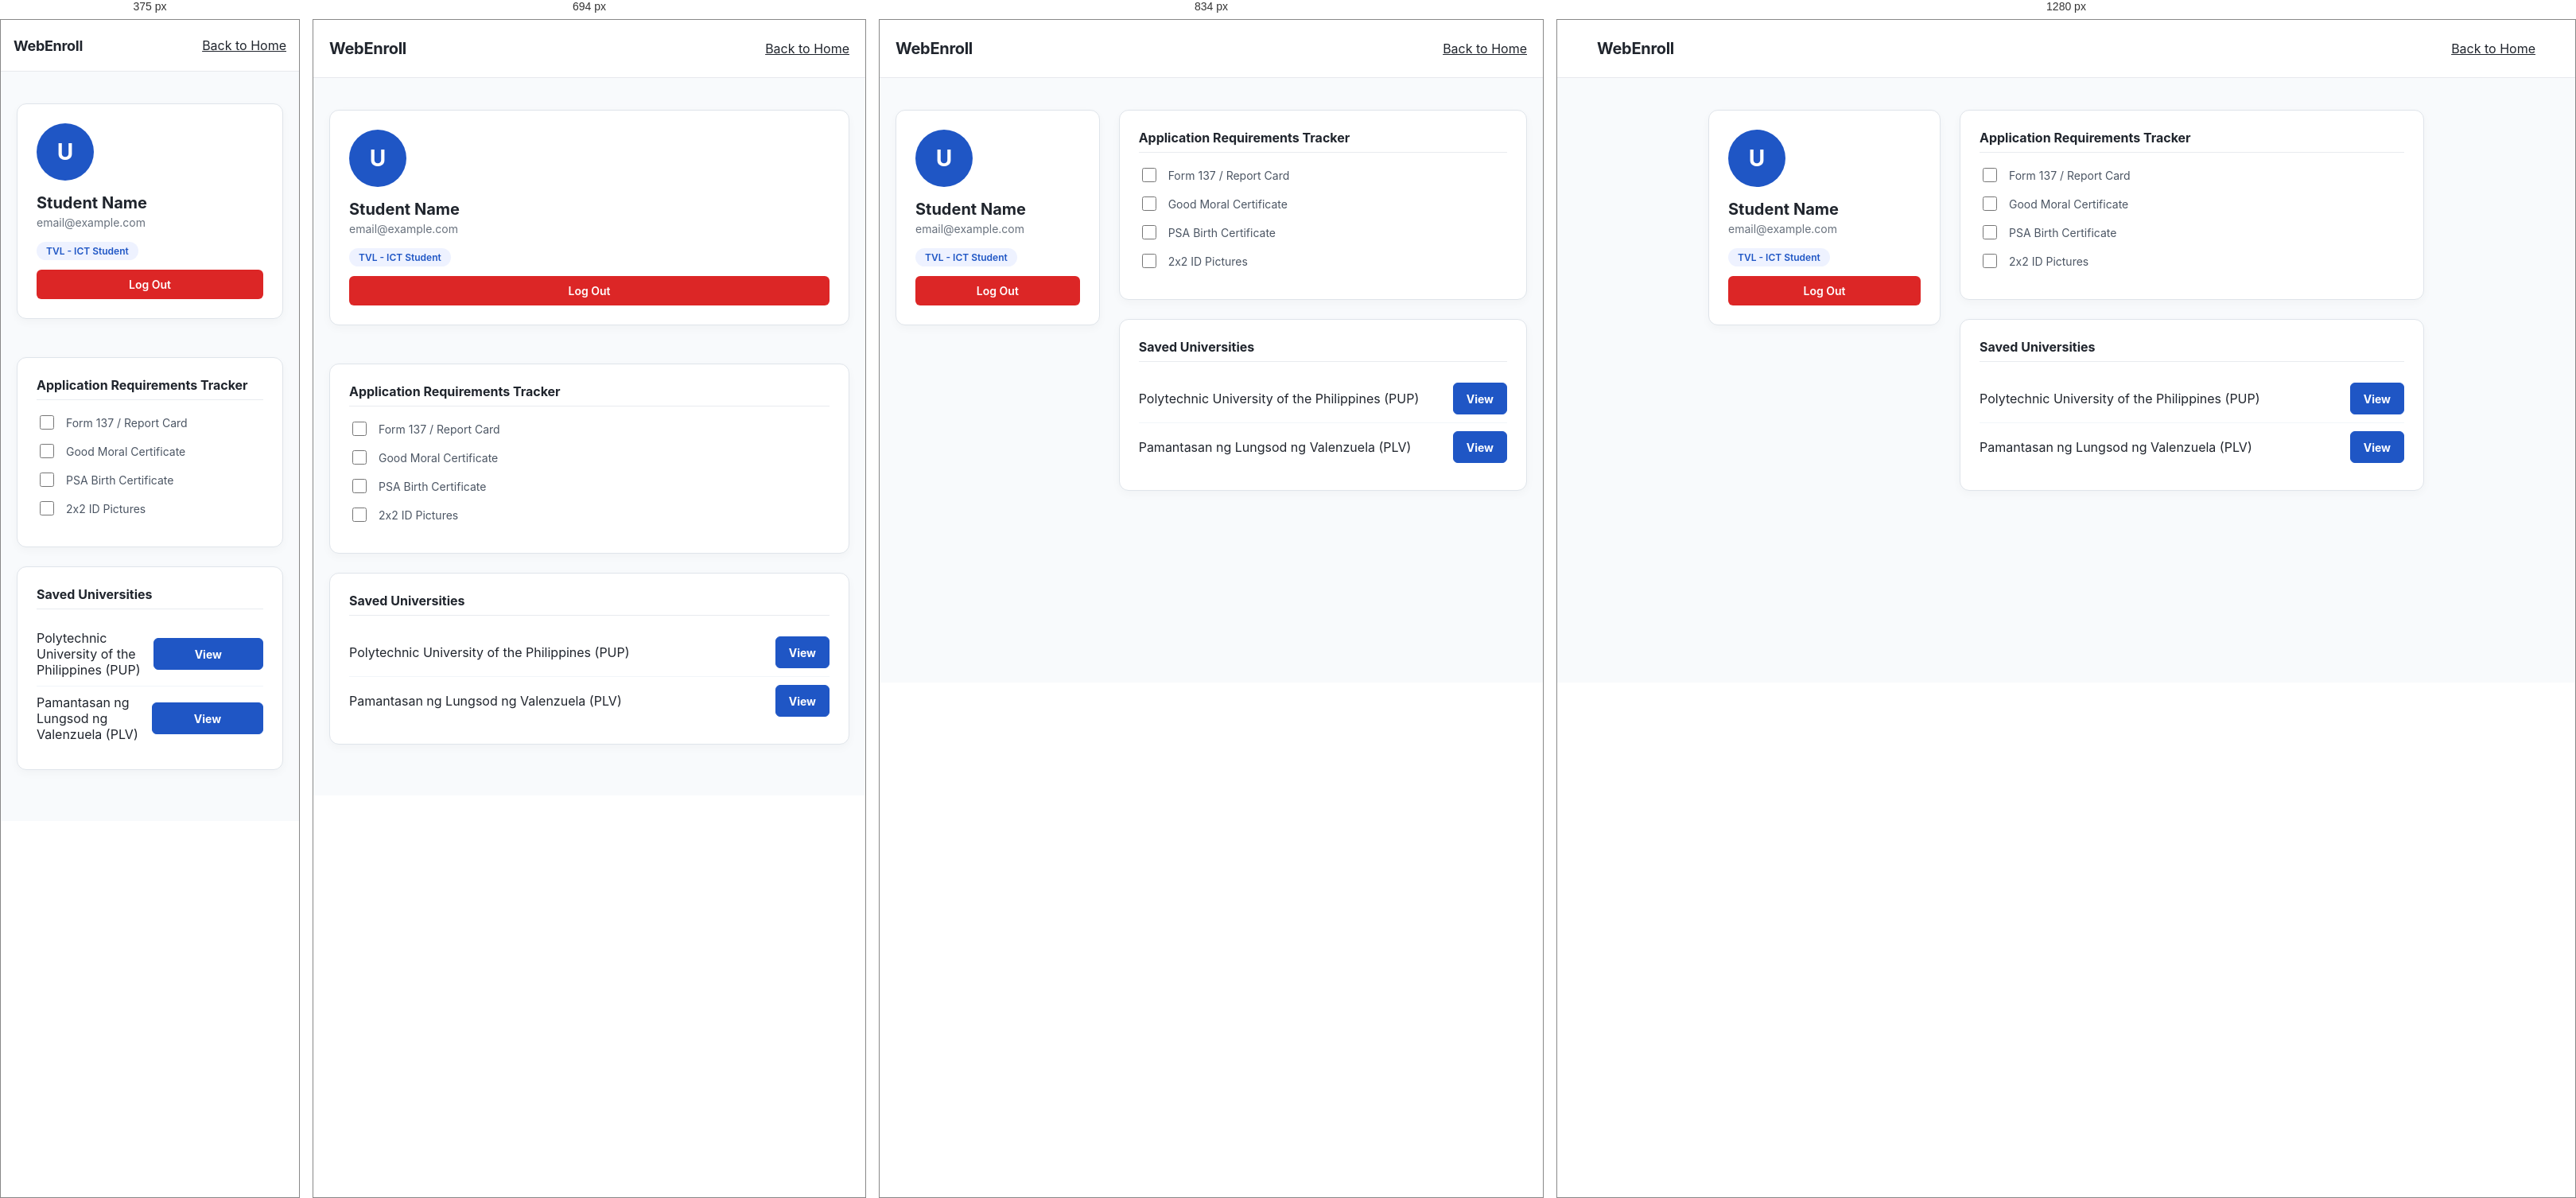
Rendered at 375 px, 694 px, 834 px and 1280 px, left to right.

<!-- file: profile.html -->
<!DOCTYPE html>
<html lang="en">
<head>
    <meta charset="UTF-8">
    <meta name="viewport" content="width=device-width, initial-scale=1.0">
    <title>My Profile | WebEnroll</title>
    <link rel="stylesheet" href="css/styles.css">
    <style>
        .profile-main {
            background: #f8fafc;
            min-height: calc(100vh - 140px);
            padding: 40px 20px;
        }

        .profile-grid {
            max-width: 900px;
            margin: 0 auto;
            display: grid;
            grid-template-columns: 1fr 2fr;
            gap: 24px;
        }

        .profile-card {
            background: #ffffff;
            border: 1px solid #dfe4ea;
            border-radius: 12px;
            padding: 24px;
            box-shadow: 0 4px 12px rgba(0, 0, 0, 0.03);
            margin-bottom: 24px;
        }

        .avatar-circle {
            width: 72px;
            height: 72px;
            border-radius: 50%;
            background: #1f56c5;
            color: #ffffff;
            display: flex;
            align-items: center;
            justify-content: center;
            font-size: 28px;
            font-weight: 700;
            margin-bottom: 16px;
        }

        .user-name {
            font-size: 20px;
            font-weight: 700;
            margin: 0 0 4px;
            color: #20252d;
        }

        .user-email {
            color: #68717d;
            font-size: 14px;
            margin: 0 0 16px;
        }

        .badge {
            display: inline-block;
            background: #eef2ff;
            color: #1f56c5;
            padding: 4px 12px;
            border-radius: 20px;
            font-size: 12px;
            font-weight: 600;
        }

        .section-title {
            font-size: 16px;
            font-weight: 700;
            margin: 0 0 16px;
            color: #20252d;
            border-bottom: 1px solid #e8ebef;
            padding-bottom: 8px;
        }

        /* Checklist Styles */
        .checklist-item {
            display: flex;
            align-items: center;
            gap: 12px;
            margin-bottom: 12px;
            font-size: 14px;
            color: #4b5563;
        }

        .checklist-item input[type="checkbox"] {
            width: 18px;
            height: 18px;
            cursor: pointer;
        }

        /* Saved Schools Styles */
        .saved-list {
            list-style: none;
            padding: 0;
            margin: 0;
        }

        .saved-item {
            display: flex;
            justify-content: space-between;
            align-items: center;
            padding: 10px 0;
            border-bottom: 1px solid #f1f5f9;
        }

        .saved-item:last-child {
            border-bottom: none;
        }

        .logout-btn {
            width: 100%;
            padding: 10px;
            background: #dc2626;
            color: #ffffff;
            border: none;
            border-radius: 6px;
            font-size: 14px;
            font-weight: 600;
            cursor: pointer;
            margin-top: 12px;
        }

        .logout-btn:hover {
            background: #b91c1c;
        }

        @media (max-width: 768px) {
            .profile-grid {
                grid-template-columns: 1fr;
            }
        }
    </style>
</head>
<body>

<header class="site-header">
    <div class="header-inner">
        <a href="Index.html" class="brand">WebEnroll</a>
        <a href="Index.html" class="auth-exit">Back to Home</a>
    </div>
</header>

<main class="profile-main">
    <div class="profile-grid">
        
        <!-- SIDEBAR: USER DETAILS -->
        <aside>
            <div class="profile-card">
                <div class="avatar-circle" id="userAvatar">U</div>
                <h1 class="user-name" id="userName">Student Name</h1>
                <p class="user-email" id="userEmail">email@example.com</p>
                <span class="badge" id="userTrack">TVL - ICT Student</span>

                <button type="button" class="logout-btn" id="logoutBtn">Log Out</button>
            </div>
        </aside>

        <!-- MAIN CONTENT: FEATURES -->
        <section>
            
            <!-- FEATURE 1: APPLICATION REQUIREMENTS CHECKLIST -->
            <div class="profile-card">
                <h2 class="section-title">Application Requirements Tracker</h2>
                <div class="checklist">
                    <label class="checklist-item">
                        <input type="checkbox" id="req1">
                        <span>Form 137 / Report Card</span>
                    </label>
                    <label class="checklist-item">
                        <input type="checkbox" id="req2">
                        <span>Good Moral Certificate</span>
                    </label>
                    <label class="checklist-item">
                        <input type="checkbox" id="req3">
                        <span>PSA Birth Certificate</span>
                    </label>
                    <label class="checklist-item">
                        <input type="checkbox" id="req4">
                        <span>2x2 ID Pictures</span>
                    </label>
                </div>
            </div>

            <!-- FEATURE 2: SAVED COLLEGES -->
            <div class="profile-card">
                <h2 class="section-title">Saved Universities</h2>
                <ul class="saved-list" id="savedCollegesList">
                    <li class="saved-item">
                        <span>Polytechnic University of the Philippines (PUP)</span>
                        <a href="colleges.html" class="primary-button small">View</a>
                    </li>
                    <li class="saved-item">
                        <span>Pamantasan ng Lungsod ng Valenzuela (PLV)</span>
                        <a href="colleges.html" class="primary-button small">View</a>
                    </li>
                </ul>
            </div>

        </section>

    </div>
</main>

<script src="js/auth.js"></script>
<script>
    document.addEventListener('DOMContentLoaded', () => {
        let profile = {};
        
        // 1. Subukang kunin muna sa AuthController kung active session ito
        if (typeof AuthController !== 'undefined' && AuthController.getSession) {
            const session = AuthController.getSession();
            if (session && session.profile) {
                profile = session.profile;
            }
        }

        // 2. Kung walang nakuha sa session, silipin naman ang direct "currentUser" sa localStorage
        if (!profile.firstName && !profile.fullName) {
            const localUser = JSON.parse(localStorage.getItem("currentUser") || "{}");
            if (localUser.firstName || localUser.fullName || localUser.name) {
                profile = localUser;
            }
        }

        // 3. Kunin ang First Name, Last Name, Email, at Strand
        const rawName = profile.firstName || profile.fullName || profile.name || "Student Name";
        const firstName = rawName.trim().split(" ")[0];
        const lastName = profile.lastName || (rawName.split(" ").length > 1 ? rawName.split(" ").slice(1).join(" ") : "");
        const email = profile.email || profile.userEmail || "email@example.com";
        const strand = profile.strand || "TVL - ICT Student";

        // Ilagay ang mga nakuha sa tamang HTML elements
        const userNameEl = document.getElementById('userName');
        const userEmailEl = document.getElementById('userEmail');
        const userAvatarEl = document.getElementById('userAvatar');
        const userTrackEl = document.getElementById('userTrack');

        if (userNameEl) userNameEl.textContent = `${firstName} ${lastName}`.trim();
        if (userEmailEl) userEmailEl.textContent = email;
        if (userAvatarEl) userAvatarEl.textContent = firstName.charAt(0).toUpperCase();
        if (userTrackEl) userTrackEl.textContent = `${strand} Student`;

        // Save Checklist Progress in LocalStorage
        const checkboxes = document.querySelectorAll('.checklist-item input');
        checkboxes.forEach((chk, index) => {
            const savedState = localStorage.getItem(`req_state_${index}`);
            if (savedState === 'true') chk.checked = true;

            chk.addEventListener('change', () => {
                localStorage.setItem(`req_state_${index}`, chk.checked);
            });
        });

        // Logout Listener
        const logoutBtn = document.getElementById('logoutBtn');
        if (logoutBtn) {
            logoutBtn.addEventListener('click', () => {
                if (typeof AuthController !== 'undefined' && AuthController.clearSession) {
                    AuthController.clearSession();
                } else {
                    localStorage.removeItem('currentUser');
                    window.location.href = 'login.html';
                }
            });
        }
    });
</script>

</body>
</html>


/* @media block from styles.css */
@media (max-width: 900px) {

    .desktop-nav,
    .header-actions {
        display: none;
    }

    .menu-button {
        display: flex;
    }

    .hero-inner {
        grid-template-columns: 1fr;

        gap: 40px;

        padding: 60px 0 70px;
    }

    .hero-content {
        max-width: 720px;
    }

    .hero-visual {
        min-height: auto;
    }

    .feature-grid {
        grid-template-columns: 1fr 1fr;
    }

    .college-cta {
        align-items: flex-start;
        flex-direction: column;
    }
}

/* @media block from styles.css */
@media (max-width: 620px) {

    .header-inner,
    .hero-inner,
    .section-container,
    .college-section,
    .footer-inner {
        width: calc(100% - 32px);
    }

    .header-inner {
        height: 64px;
    }

    .brand {
        font-size: 18px;
    }

    .hero-inner {
        padding: 50px 0 55px;
    }

    .hero h1 {
        font-size: 40px;
        letter-spacing: -1.3px;
    }

    .hero-content > p {
        font-size: 15px;
    }

    .hero-buttons {
        align-items: stretch;
        flex-direction: column;
    }

    .primary-button,
    .secondary-button {
        width: 100%;
    }

    .application-preview {
        width: 100%;
    }

    .intro-section {
        width: calc(100% - 32px);

        padding: 60px 0;
    }

    .intro-section h2 {
        font-size: 27px;
    }

    .section-container,
    .college-section {
        padding: 60px 0;
    }

    .feature-grid {
        grid-template-columns: 1fr;
    }

    .feature-card {
        min-height: auto;
    }

    .college-cta {
        padding: 28px;
    }

    .college-cta h2 {
        font-size: 25px;
    }

    .college-cta .primary-button {
        width: 100%;
    }

    .footer-inner {
        padding: 22px 0;

        align-items: flex-start;
        flex-direction: column;
    }

    .footer-links {
        flex-wrap: wrap;
    }
}